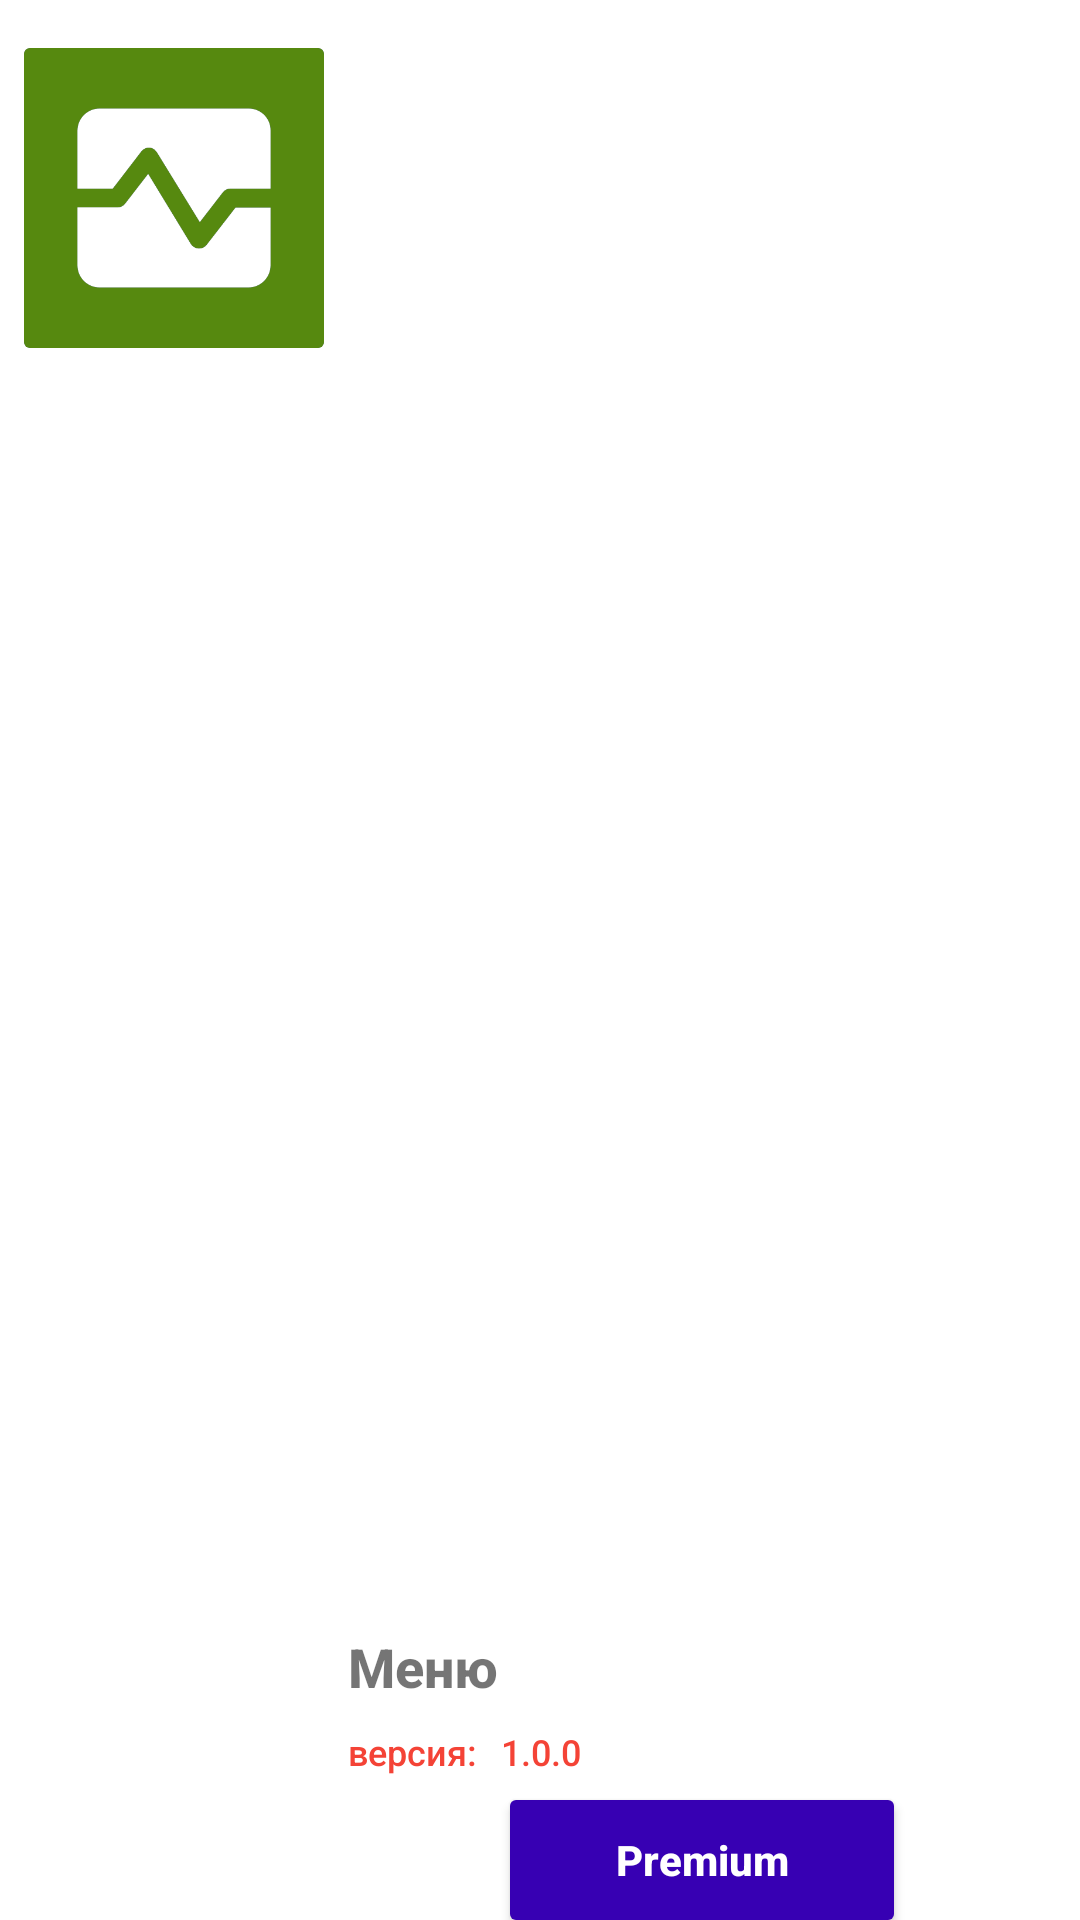

Here is an Android app screen rendered from its layout file. Give the layout XML and the strings, colors and styles it references.
<!-- AndroidManifest.xml: application theme Theme.MyHealth -->
<!-- res/layout/navigation_header.xml -->
<?xml version="1.0" encoding="utf-8"?>
<androidx.constraintlayout.widget.ConstraintLayout xmlns:android="http://schemas.android.com/apk/res/android"
    xmlns:app="http://schemas.android.com/apk/res-auto"
    xmlns:tools="http://schemas.android.com/tools"
    android:layout_width="wrap_content"
    android:layout_height="wrap_content">

    <ImageView
        android:id="@+id/imageView"
        android:layout_width="100dp"
        android:layout_height="100dp"
        android:layout_marginStart="8dp"
        android:layout_marginTop="16dp"
        android:background="@drawable/btn_blue"
        android:clipToOutline="true"
        app:layout_constraintStart_toStartOf="parent"
        app:layout_constraintTop_toTopOf="parent"
        app:srcCompat="@drawable/ic_app" />

    <TextView
        android:id="@+id/textView2"
        android:layout_width="wrap_content"
        android:layout_height="wrap_content"
        android:layout_marginStart="8dp"
        android:layout_marginBottom="8dp"
        android:fontFamily="sans-serif-medium"
        android:text="Меню"
        android:textAllCaps="false"
        android:textSize="18sp"
        android:textStyle="bold"
        app:layout_constraintBottom_toTopOf="@+id/textView3"
        app:layout_constraintStart_toEndOf="@+id/imageView" />

    <TextView
        android:id="@+id/textView3"
        android:layout_width="wrap_content"
        android:layout_height="wrap_content"
        android:layout_marginStart="8dp"
        android:layout_marginBottom="8dp"
        android:fontFamily="sans-serif-medium"
        android:text="версия:"
        android:textColor="@color/red"
        android:textSize="12sp"
        app:layout_constraintBottom_toTopOf="@+id/button2"
        app:layout_constraintStart_toEndOf="@+id/imageView" />

    <TextView
        android:id="@+id/textView4"
        android:layout_width="wrap_content"
        android:layout_height="wrap_content"
        android:layout_marginStart="8dp"
        android:layout_marginBottom="8dp"
        android:fontFamily="sans-serif-medium"
        android:text="1.0.0"
        android:textColor="@color/red"
        android:textSize="12sp"
        app:layout_constraintBottom_toTopOf="@+id/button2"
        app:layout_constraintStart_toEndOf="@+id/textView3" />

    <androidx.appcompat.widget.AppCompatButton
        android:id="@+id/button2"
        android:layout_width="128dp"
        android:layout_height="40dp"
        android:layout_marginStart="5dp"
        android:layout_marginEnd="5dp"
        android:background="@drawable/btn_premium"
        android:fontFamily="sans-serif-medium"
        android:text="Premium"
        android:textAllCaps="false"
        android:textColor="@color/white"
        android:textStyle="bold"
        app:layout_constraintBottom_toBottomOf="parent"
        app:layout_constraintEnd_toEndOf="parent"
        app:layout_constraintStart_toEndOf="@+id/imageView" />

</androidx.constraintlayout.widget.ConstraintLayout>
<!-- resources referenced by this layout -->
<resources>
  <color name="red">#FFF44336</color>
  <color name="white">#FFFFFFFF</color>
  <!-- drawable btn_blue (drawable) -->
  <?xml version="1.0" encoding="utf-8"?>
  <shape xmlns:android="http://schemas.android.com/apk/res/android" android:shape="rectangle">
      <corners android:radius= "2dp" />
      <solid android:color="@color/blue"/>
  </shape>
  <!-- drawable btn_premium (drawable) -->
  <?xml version="1.0" encoding="utf-8"?>
  <shape xmlns:android="http://schemas.android.com/apk/res/android" android:shape="rectangle">
      <corners android:radius= "2dp" />
      <solid android:color="@color/purple_700"/>
  </shape>
  <!-- drawable ic_app: png bitmap (drawable, 13813 bytes) -->
  <style name="Theme.MyHealth" parent="Theme.MaterialComponents.Light.NoActionBar">
          
          <item name="colorPrimary">@color/light_green</item>
          <item name="colorPrimaryVariant">@color/black</item>
          <item name="colorOnPrimary">@color/black</item>
          
          <item name="colorSecondary">@color/main_green</item>
          <item name="colorSecondaryVariant">@color/black</item>
          <item name="colorOnSecondary">@color/black</item>
          
          <item name="android:statusBarColor">?attr/colorPrimaryVariant</item>
          
      </style>
  <color name="blue">#FF3F51B5</color>
  <color name="purple_700">#FF3700B3</color>
  <color name="light_green">#B1CA80</color>
  <color name="black">#FF000000</color>
  <color name="main_green">#56890F</color>
</resources>
